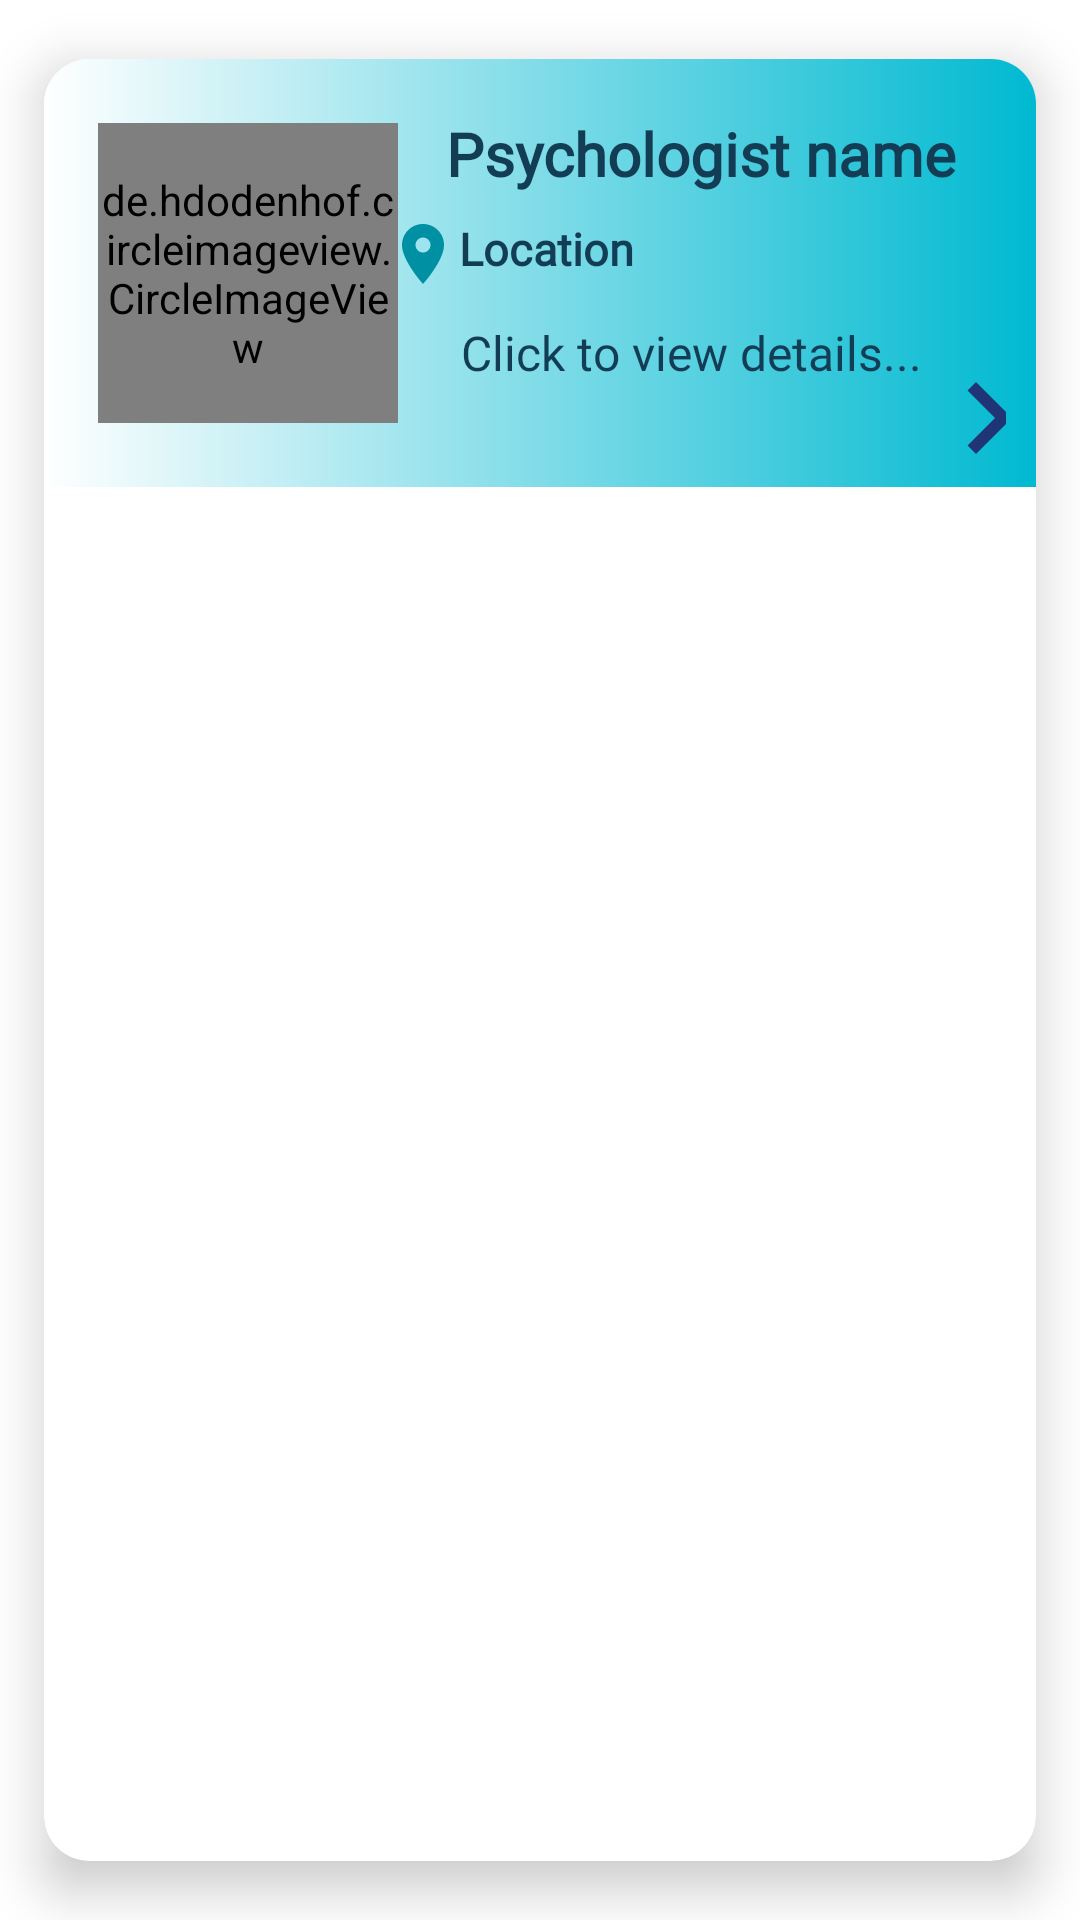

Here is an Android app screen rendered from its layout file. Give the layout XML and the strings, colors and styles it references.
<!-- AndroidManifest.xml: application theme Theme.SehatMentalku -->
<!-- res/layout/psychologist_item.xml -->
<androidx.cardview.widget.CardView
    xmlns:android="http://schemas.android.com/apk/res/android"
    xmlns:app="http://schemas.android.com/apk/res-auto"
    xmlns:tools="http://schemas.android.com/tools"
    android:layout_width="match_parent"
    android:layout_height="wrap_content"
    android:orientation="vertical"
    app:cardCornerRadius="15dp"
    app:cardElevation="10dp"
    app:cardMaxElevation="6dp"
    app:cardUseCompatPadding="true">

    <androidx.constraintlayout.widget.ConstraintLayout
        android:id="@+id/items_tv_container"
        android:layout_width="match_parent"
        android:layout_height="wrap_content"
        android:padding="10dp"
        android:background="@drawable/cardview_bg">

        <de.hdodenhof.circleimageview.CircleImageView
            android:id="@+id/psych_img"
            android:layout_width="100dp"
            android:layout_height="100dp"
            android:layout_marginStart="8dp"
            android:src="@drawable/person"
            app:layout_constraintBottom_toBottomOf="parent"
            app:layout_constraintStart_toStartOf="parent"
            app:layout_constraintTop_toTopOf="parent" />

        <TextView
            android:id="@+id/psych_name"
            android:layout_width="wrap_content"
            android:layout_height="wrap_content"
            android:layout_marginStart="16dp"
            android:layout_marginTop="8dp"
            android:layout_marginBottom="8dp"
            android:layout_toEndOf="@id/psych_img"
            android:fontFamily="@font/mont_reg"
            android:text="Psychologist name"
            android:textColor="#133c55"
            android:textSize="20sp"
            android:textStyle="bold"
            app:layout_constraintBottom_toTopOf="@+id/psych_location"
            app:layout_constraintEnd_toEndOf="parent"
            app:layout_constraintHorizontal_bias="0.0"
            app:layout_constraintStart_toEndOf="@+id/psych_img"
            app:layout_constraintTop_toTopOf="parent"
            tools:ignore="MissingConstraints" />


        <TextView
            android:id="@+id/psych_location"
            android:layout_width="wrap_content"
            android:layout_height="wrap_content"
            android:layout_marginEnd="144dp"
            android:layout_toEndOf="@id/psych_img"
            android:drawableStart="@drawable/location"
            android:fontFamily="@font/mont_reg"
            android:text="Location"
            android:textColor="#133c55"
            android:textSize="15sp"
            android:textStyle="bold"
            app:layout_constraintBottom_toTopOf="@+id/psych_detail"
            app:layout_constraintEnd_toEndOf="parent"
            app:layout_constraintStart_toStartOf="@+id/psych_name"
            app:layout_constraintTop_toBottomOf="@+id/psych_name"
            tools:ignore="MissingConstraints" />

        <TextView
            android:id="@+id/psych_detail"
            android:layout_width="wrap_content"
            android:layout_height="wrap_content"
            android:layout_below="@id/psych_name"
            android:layout_marginBottom="24dp"
            android:layout_toEndOf="@id/psych_img"
            android:fontFamily="@font/mont_reg"
            android:paddingLeft="5dp"
            android:paddingTop="10dp"
            android:text="Click to view details..."
            android:textColor="#133c55"
            android:textSize="16sp"
            app:layout_constraintBottom_toBottomOf="parent"
            app:layout_constraintEnd_toEndOf="parent"
            app:layout_constraintHorizontal_bias="0.0"
            app:layout_constraintStart_toStartOf="@+id/psych_name"
            tools:ignore="MissingConstraints" />

        <TextView
            android:layout_width="30dp"
            android:layout_height="26dp"
            android:drawableStart="@drawable/nav_next"
            app:layout_constraintBottom_toBottomOf="parent"
            app:layout_constraintEnd_toEndOf="parent"
            app:layout_constraintHorizontal_bias="1.0"
            app:layout_constraintStart_toEndOf="@+id/psych_detail"
            app:layout_constraintTop_toTopOf="parent"
            app:layout_constraintVertical_bias="1.0"
            tools:ignore="MissingConstraints" />

    </androidx.constraintlayout.widget.ConstraintLayout>

</androidx.cardview.widget.CardView>
<!-- resources referenced by this layout -->
<resources>
  <!-- drawable cardview_bg (drawable) -->
  <?xml version="1.0" encoding="utf-8"?>
  <shape xmlns:android="http://schemas.android.com/apk/res/android">
      <gradient
          android:startColor="#00B9D1"
          android:endColor="@color/white"
          android:angle="180"
          android:gradientRadius="450dp" />
  </shape>
  <!-- drawable location (drawable) -->
  <?xml version="1.0" encoding="utf-8"?>
  <vector android:height="24dp" android:tint="#0090A3"
      android:viewportHeight="24" android:viewportWidth="24"
      android:width="24dp" xmlns:android="http://schemas.android.com/apk/res/android">
      <path android:fillColor="@android:color/white" android:pathData="M12,2C8.13,2 5,5.13 5,9c0,5.25 7,13 7,13s7,-7.75 7,-13c0,-3.87 -3.13,-7 -7,-7zM12,11.5c-1.38,0 -2.5,-1.12 -2.5,-2.5s1.12,-2.5 2.5,-2.5 2.5,1.12 2.5,2.5 -1.12,2.5 -2.5,2.5z"/>
  </vector>
  <!-- drawable nav_next (drawable) -->
  <?xml version="1.0" encoding="utf-8"?>
  <vector android:height="48dp" android:tint="#1F3575"
      android:viewportHeight="24" android:viewportWidth="24"
      android:width="48dp" xmlns:android="http://schemas.android.com/apk/res/android">
      <path android:fillColor="@android:color/white" android:pathData="M10,6L8.59,7.41 13.17,12l-4.58,4.59L10,18l6,-6z"/>
  </vector>
  <!-- drawable person (drawable-v24) -->
  <vector android:height="128dp" android:tint="#0090A3"
      android:viewportHeight="24" android:viewportWidth="24"
      android:width="128dp" xmlns:android="http://schemas.android.com/apk/res/android">
      <path android:fillColor="@android:color/white" android:pathData="M12,2c-4.97,0 -9,4.03 -9,9 0,4.17 2.84,7.67 6.69,8.69L12,22l2.31,-2.31C18.16,18.67 21,15.17 21,11c0,-4.97 -4.03,-9 -9,-9zM12,4c1.66,0 3,1.34 3,3s-1.34,3 -3,3 -3,-1.34 -3,-3 1.34,-3 3,-3zM12,18.3c-2.5,0 -4.71,-1.28 -6,-3.22 0.03,-1.99 4,-3.08 6,-3.08 1.99,0 5.97,1.09 6,3.08 -1.29,1.94 -3.5,3.22 -6,3.22z"/>
  </vector>
  <style name="Theme.SehatMentalku" parent="Theme.MaterialComponents.DayNight.DarkActionBar">
          
          <item name="colorPrimary">#133c55</item>
          <item name="colorPrimaryVariant">@color/teal_700</item>
          <item name="colorOnPrimary">@color/white</item>
          
          <item name="colorSecondary">@color/teal_200</item>
          <item name="colorSecondaryVariant">@color/teal_700</item>
          <item name="colorOnSecondary">@color/black</item>
          
          <item name="android:statusBarColor" tools:targetApi="l">?attr/colorPrimaryVariant</item>
          
      </style>
  <color name="white">#FFFFFFFF</color>
  <color name="teal_700">#FF018786</color>
  <color name="teal_200">#FF03DAC5</color>
  <color name="black">#FF000000</color>
</resources>
